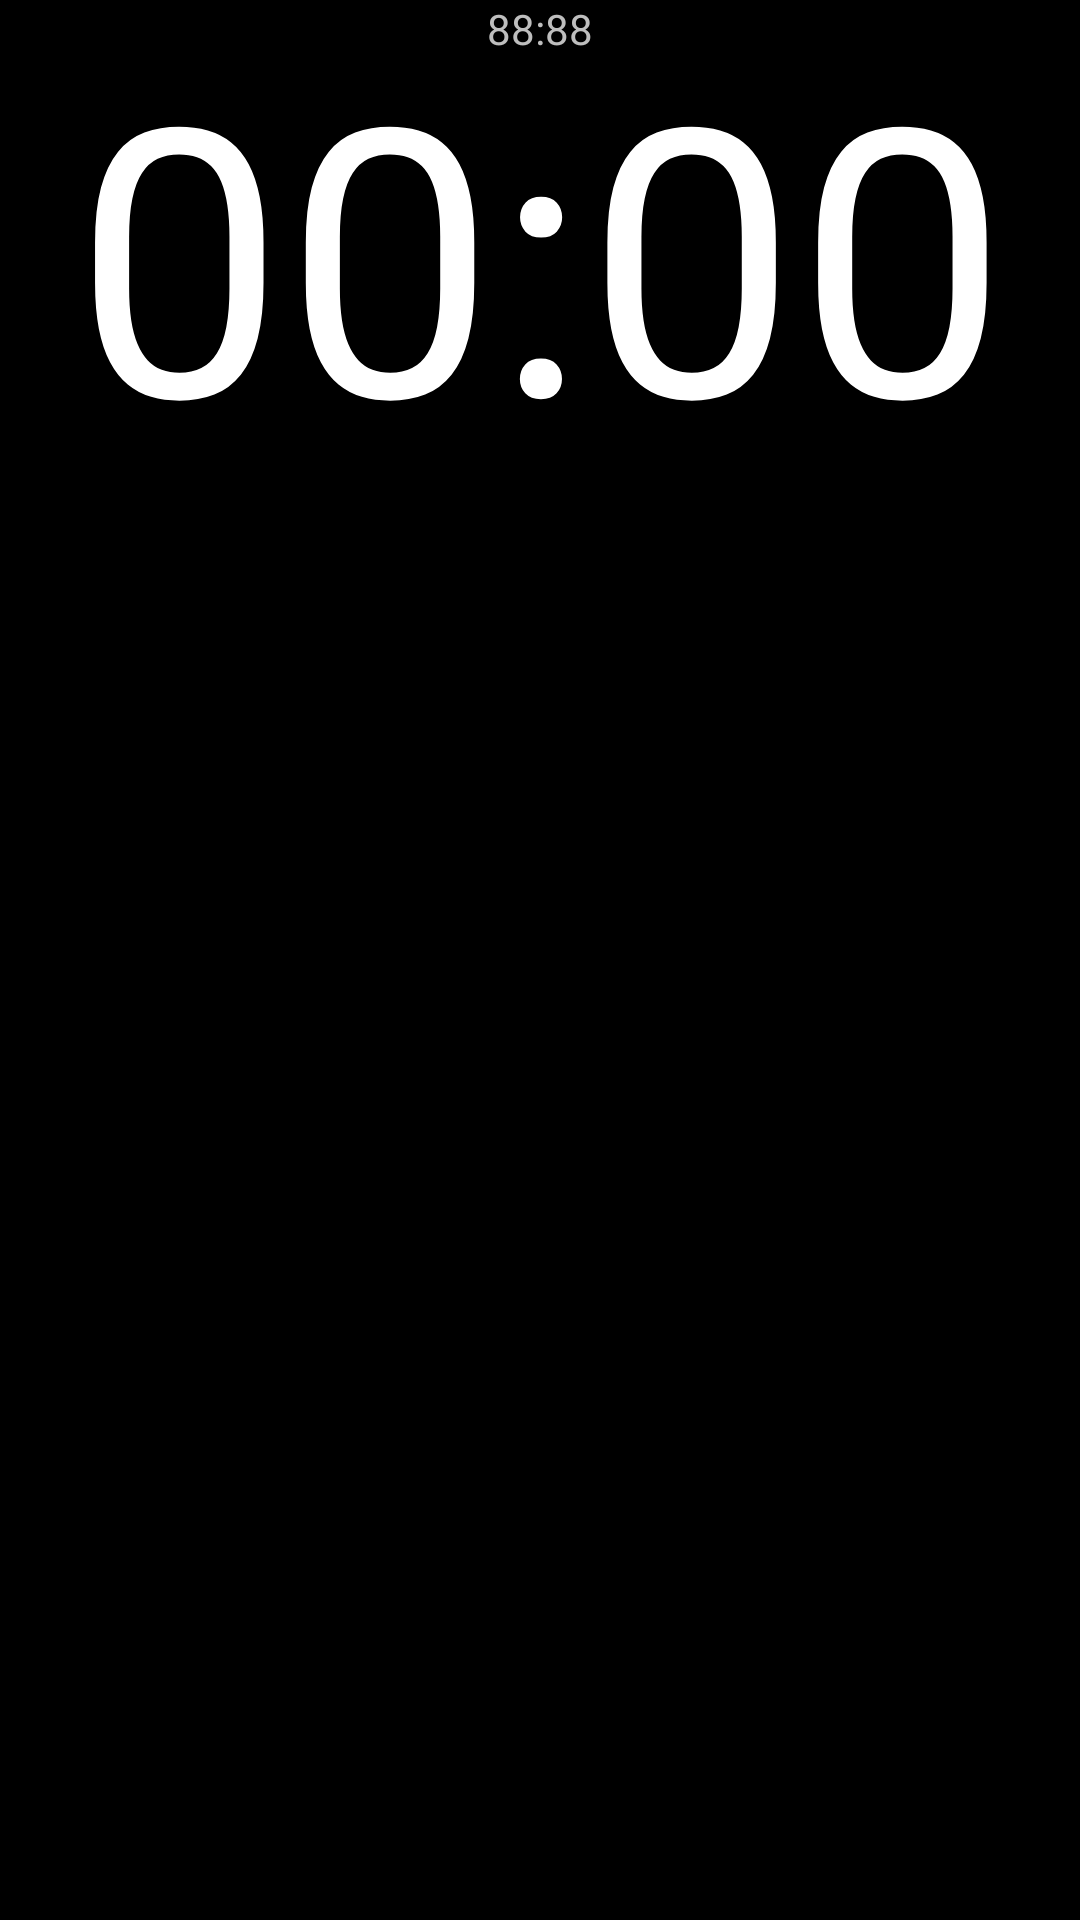

The Android layout XML behind this screen, and the referenced resources:
<!-- AndroidManifest.xml: application theme DarkroomTheme -->
<!-- res/layout/clock.xml -->
<?xml version="1.0" encoding="utf-8"?>
<FrameLayout
	xmlns:android="http://schemas.android.com/apk/res/android"
	android:layout_height="wrap_content"
	android:layout_width="fill_parent"
	android:gravity="right|bottom"
	android:layout_weight="1">

	<TextView
		android:id="@+id/stepClockBlack"
		android:layout_width="fill_parent"
		android:layout_height="wrap_content"
		android:gravity="center_horizontal"
		style="@style/DarkroomTheme.timer.black"
		android:text="88:88" />

	<TextView
		android:id="@+id/stepClock"
		android:layout_width="fill_parent"
		android:layout_height="wrap_content"
		android:gravity="center_horizontal"
		style="@style/DarkroomTheme.timer"
		android:text="00:00" />

</FrameLayout>
<!-- resources referenced by this layout -->
<resources>
  <style name="DarkroomTheme.timer">
  		<item name="android:textSize">125sp</item>
  		<item name="android:layout_width">fill_parent</item>
  		<item name="android:layout_height">wrap_content</item>
  		<item name="android:gravity">center_horizontal</item>
  	</style>
  <style name="DarkroomTheme" parent="@android:style/Theme.Black">
  		<item name="android:typeface">sans</item>
  	</style>
</resources>
